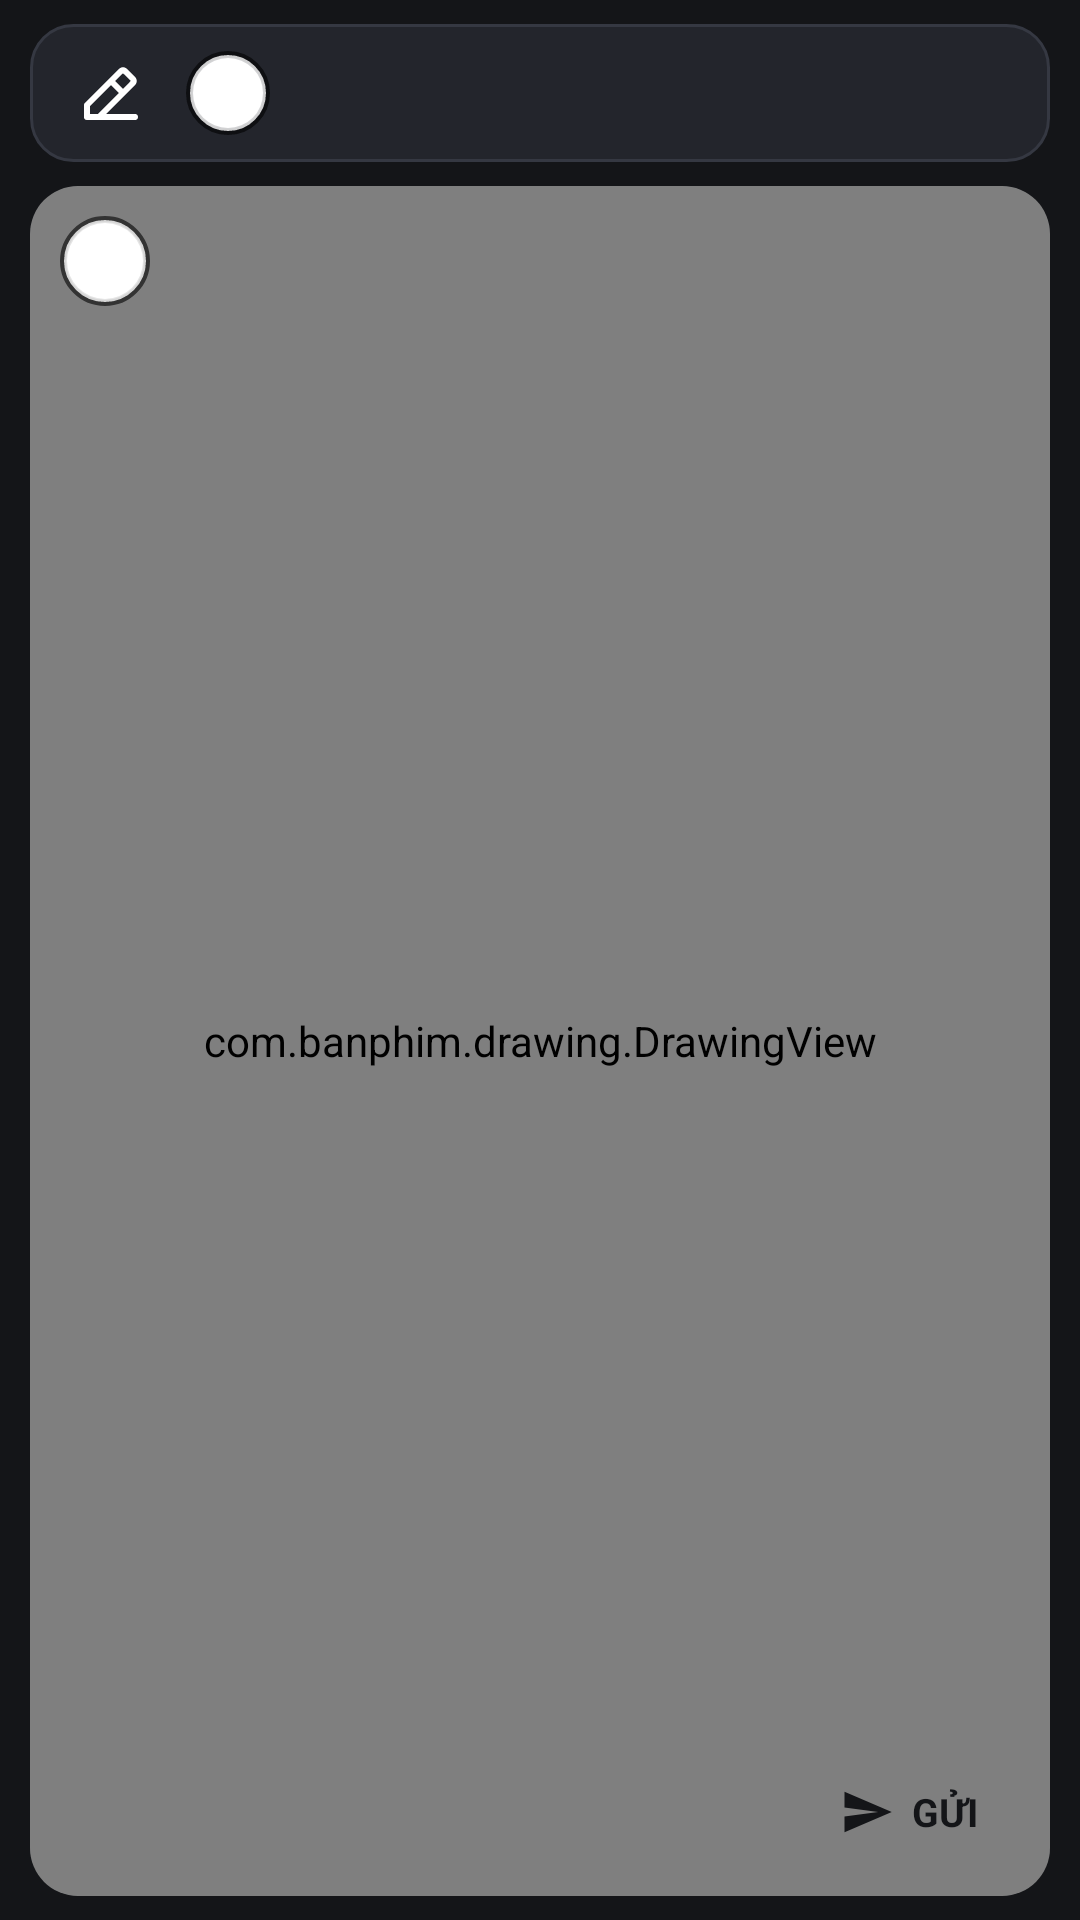

Write the Android layout XML for this screen, with the resource values it uses.
<!-- AndroidManifest.xml: application theme Theme.BanPhim -->
<!-- res/layout/keyboard_drawing.xml -->
<?xml version="1.0" encoding="utf-8"?>
<LinearLayout xmlns:android="http://schemas.android.com/apk/res/android"
    android:id="@+id/keyboardRoot"
    android:layout_width="match_parent"
    android:layout_height="@dimen/keyboard_height"
    android:background="#141518"
    android:minHeight="@dimen/keyboard_height"
    android:orientation="vertical"
    android:paddingHorizontal="10dp"
    android:paddingTop="8dp"
    android:paddingBottom="8dp">

    
    <LinearLayout
        android:layout_width="match_parent"
        android:layout_height="46dp"
        android:background="@drawable/toolbar_pill_bg"
        android:gravity="center_vertical"
        android:orientation="horizontal"
        android:paddingHorizontal="10dp">

        
        <ImageButton
            android:id="@+id/btnBrushSize"
            android:layout_width="34dp"
            android:layout_height="34dp"
            android:background="?android:attr/selectableItemBackgroundBorderless"
            android:contentDescription="@string/btn_brush_size"
            android:padding="5dp"
            android:scaleType="centerInside"
            android:src="@drawable/ic_brush" />

        <com.banphim.drawing.BrushSizeSliderView
            android:id="@+id/sliderBrushSize"
            android:layout_width="112dp"
            android:layout_height="32dp"
            android:layout_marginStart="4dp"
            android:visibility="gone" />

        <View
            android:id="@+id/btnPenColor"
            android:layout_width="28dp"
            android:layout_height="28dp"
            android:layout_marginStart="8dp"
            android:background="@drawable/circle_swatch_bg"
            android:contentDescription="@string/btn_pen_color" />

        <com.banphim.drawing.ColorStripView
            android:id="@+id/stripPenColor"
            android:layout_width="150dp"
            android:layout_height="28dp"
            android:layout_marginStart="8dp"
            android:visibility="gone" />

        <View
            android:layout_width="0dp"
            android:layout_height="1dp"
            android:layout_weight="1" />

        
        <ImageButton
            android:id="@+id/btnUndo"
            android:layout_width="34dp"
            android:layout_height="34dp"
            android:background="?android:attr/selectableItemBackgroundBorderless"
            android:contentDescription="@string/btn_undo"
            android:padding="6dp"
            android:scaleType="centerInside"
            android:src="@drawable/ic_undo" />

        <ImageButton
            android:id="@+id/btnRedo"
            android:layout_width="34dp"
            android:layout_height="34dp"
            android:layout_marginStart="4dp"
            android:background="?android:attr/selectableItemBackgroundBorderless"
            android:contentDescription="@string/btn_redo"
            android:padding="6dp"
            android:scaleType="centerInside"
            android:src="@drawable/ic_redo" />
    </LinearLayout>

    
    <FrameLayout
        android:id="@+id/canvasCard"
        android:layout_width="match_parent"
        android:layout_height="0dp"
        android:layout_marginTop="8dp"
        android:layout_weight="1"
        android:background="@drawable/canvas_card_bg"
        android:clipToOutline="true">

        <com.banphim.drawing.DrawingView
            android:id="@+id/drawingView"
            android:layout_width="match_parent"
            android:layout_height="match_parent" />

        
        <View
            android:id="@+id/btnBgColor"
            android:layout_width="30dp"
            android:layout_height="30dp"
            android:layout_gravity="top|start"
            android:layout_margin="10dp"
            android:background="@drawable/circle_swatch_bg"
            android:contentDescription="@string/btn_bg_color" />

        <com.banphim.drawing.ColorStripView
            android:id="@+id/stripBgColor"
            android:layout_width="30dp"
            android:layout_height="165dp"
            android:layout_gravity="top|start"
            android:layout_margin="10dp"
            android:elevation="6dp"
            android:visibility="gone" />

        
        <ImageButton
            android:id="@+id/btnClear"
            android:layout_width="34dp"
            android:layout_height="34dp"
            android:layout_gravity="top|end"
            android:layout_margin="8dp"
            android:background="?android:attr/selectableItemBackgroundBorderless"
            android:contentDescription="@string/btn_clear"
            android:padding="6dp"
            android:scaleType="centerInside"
            android:src="@drawable/ic_clear"
            android:visibility="gone" />

        
        <LinearLayout
            android:id="@+id/btnSend"
            android:layout_width="wrap_content"
            android:layout_height="36dp"
            android:layout_gravity="bottom|end"
            android:layout_margin="10dp"
            android:background="@drawable/send_pill_bg"
            android:clickable="true"
            android:contentDescription="@string/btn_send"
            android:elevation="3dp"
            android:focusable="true"
            android:gravity="center_vertical"
            android:orientation="horizontal"
            android:paddingHorizontal="14dp">

            <ImageView
                android:layout_width="18dp"
                android:layout_height="18dp"
                android:contentDescription="@null"
                android:src="@drawable/ic_send_dark" />

            <TextView
                android:layout_width="wrap_content"
                android:layout_height="wrap_content"
                android:layout_marginStart="6dp"
                android:text="@string/btn_send_short"
                android:textColor="#141518"
                android:textSize="13sp"
                android:textStyle="bold" />
        </LinearLayout>

    </FrameLayout>

</LinearLayout>
<!-- resources referenced by this layout -->
<resources>
  <dimen name="keyboard_height">310dp</dimen>
  <!-- drawable canvas_card_bg (drawable) -->
  <?xml version="1.0" encoding="utf-8"?>
  <shape xmlns:android="http://schemas.android.com/apk/res/android"
      android:shape="rectangle">
      <solid android:color="#1C1E22" />
      <stroke
          android:width="1dp"
          android:color="#32353E" />
      <corners android:radius="16dp" />
  </shape>
  <!-- drawable ic_brush (drawable) -->
  <vector xmlns:android="http://schemas.android.com/apk/res/android"
      android:width="24dp"
      android:height="24dp"
      android:viewportWidth="24"
      android:viewportHeight="24">
      <path
          android:pathData="M12,8.00012L4,16.0001V20.0001H20M4,20.0001L8,20.0001L16,12.0001M12,8.00012L14.8686,5.13146L14.8704,5.12976C15.2652,4.73488 15.463,4.53709 15.691,4.46301C15.8919,4.39775 16.1082,4.39775 16.3091,4.46301C16.5369,4.53704 16.7345,4.7346 17.1288,5.12892L18.8686,6.86872C19.2646,7.26474 19.4627,7.46284 19.5369,7.69117C19.6022,7.89201 19.6021,8.10835 19.5369,8.3092C19.4628,8.53736 19.265,8.73516 18.8695,9.13061L18.8686,9.13146L16,12.0001M12,8.00012L16,12.0001"
          android:strokeWidth="2"
          android:strokeColor="#FFFFFFFF"
          android:strokeLineCap="round"
          android:strokeLineJoin="round" />
  </vector>
  <!-- drawable ic_clear (drawable) -->
  <vector xmlns:android="http://schemas.android.com/apk/res/android"
      android:width="24dp"
      android:height="24dp"
      android:viewportWidth="24"
      android:viewportHeight="24">
      <path
          android:pathData="M3,6H21M19,6V20C19,21 18,22 17,22H7C6,22 5,21 5,20V6M8,6V4C8,3 9,2 10,2H14C15,2 16,3 16,4V6M10,11V17M14,11V17"
          android:strokeWidth="2"
          android:strokeColor="#FFFFFFFF"
          android:strokeLineCap="round"
          android:strokeLineJoin="round" />
  </vector>
  <!-- drawable ic_send_dark (drawable) -->
  <vector xmlns:android="http://schemas.android.com/apk/res/android"
      android:width="20dp"
      android:height="20dp"
      android:viewportWidth="24"
      android:viewportHeight="24">
      <path
          android:fillColor="#FF141518"
          android:pathData="M2.01,21L23,12 2.01,3 2,10l15,2 -15,2z" />
  </vector>
  <!-- drawable toolbar_pill_bg (drawable) -->
  <?xml version="1.0" encoding="utf-8"?>
  <shape xmlns:android="http://schemas.android.com/apk/res/android"
      android:shape="rectangle">
      <solid android:color="#23252C" />
      <stroke
          android:width="1dp"
          android:color="#353842" />
      <corners android:radius="14dp" />
  </shape>
  <string name="btn_bg_color">Màu nền bảng vẽ</string>
  <string name="btn_brush_size">Kích thước nét bút</string>
  <string name="btn_clear">Xóa hết</string>
  <string name="btn_pen_color">Màu bút</string>
  <string name="btn_redo">Lùi hoàn tác</string>
  <string name="btn_send">Gửi nhãn dán</string>
  <string name="btn_send_short">GỬI</string>
  <string name="btn_undo">Hoàn tác</string>
  <style name="Theme.BanPhim" parent="Theme.AppCompat.DayNight.NoActionBar">
          <item name="android:statusBarColor">@color/paper_bg</item>
          <item name="android:windowLightStatusBar">true</item>
      </style>
  <color name="paper_bg">#FBF6E9</color>
</resources>
